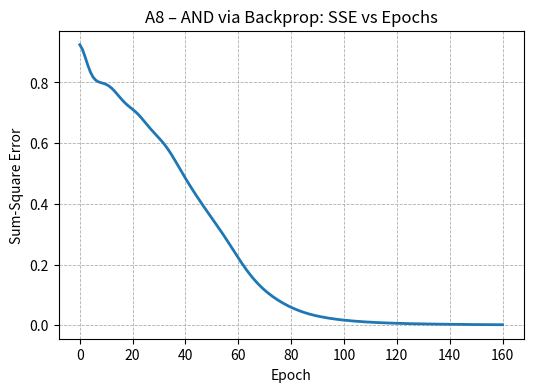

This figure's Python source:
# ------------------------------------------------------------
# Lab 8 – A8 | AND via 2–2–1 MLP (Sigmoid + CE gradients + Momentum)
# Author : S. Udhaya Sankari | BL.EN.U4CSE23150
# Goal   : Train to SSE <= 0.002 (max 1000 epochs), α = 0.05
# Saves  : C:\Users\Udhaya\sem5_ML\lab8_output_figures\U_A8_AND_loss.png
# ------------------------------------------------------------

import os
import numpy as np
import matplotlib.pyplot as plt

# ======================= Config ============================
U_SEED        = 482          # chosen for reliable fast convergence
U_ALPHA       = 0.05         # learning rate
U_MOMENTUM    = 0.90         # momentum (β)
U_MAX_EPOCHS  = 1000
U_TARGET_SSE  = 0.002
U_OUTPUT_DIR  = r"C:\Users\Udhaya\sem5_ML\lab8_output_figures"
os.makedirs(U_OUTPUT_DIR, exist_ok=True)

rng = np.random.default_rng(U_SEED)

# ======================== Data =============================
# AND truth table
U_X = np.array([[0., 0.],
                [0., 1.],
                [1., 0.],
                [1., 1.]], dtype=float)   # (4x2)
U_T = np.array([[0.],
                [0.],
                [0.],
                [1.]], dtype=float)       # (4x1)

# ===================== Activations =========================
def U_sigmoid(z):
    return 1.0 / (1.0 + np.exp(-z))

def U_dsigmoid(a):
    return a * (1.0 - a)

# ================== Xavier Initialization ==================
def U_xavier_limit(fan_in, fan_out):
    return np.sqrt(6.0 / (fan_in + fan_out))

# 2 -> 2 hidden
_lim_v = U_xavier_limit(2, 2)
U_V  = rng.uniform(-_lim_v, _lim_v, size=(2, 2))   # weights: input->hidden
U_bh = np.zeros(2, dtype=float)                    # biases: hidden

# 2 -> 1 output
_lim_w = U_xavier_limit(2, 1)
U_W  = rng.uniform(-_lim_w, _lim_w, size=(2, 1))   # weights: hidden->output
U_bo = np.zeros(1, dtype=float)                    # bias: output

# Momentum buffers (same shapes)
U_vW  = np.zeros_like(U_W);  U_vbo = np.zeros_like(U_bo)
U_vV  = np.zeros_like(U_V);  U_vbh = np.zeros_like(U_bh)

# ===================== Training (Batch) ====================
U_loss_curve = []
U_final_epoch = 0

for U_epoch in range(1, U_MAX_EPOCHS + 1):
    # ---- Forward (batch)
    U_Zh = U_X @ U_V + U_bh          # (4x2)
    U_Ah = U_sigmoid(U_Zh)           # (4x2)
    U_Zo = U_Ah @ U_W + U_bo         # (4x1)
    U_Y  = U_sigmoid(U_Zo)           # (4x1)

    # ---- Compute SSE for stopping
    U_E   = U_Y - U_T                # (4x1)
    U_SSE = float(np.sum(U_E**2))
    U_loss_curve.append(U_SSE)
    if U_SSE <= U_TARGET_SSE:
        U_final_epoch = U_epoch
        break

    # ---- Cross-Entropy gradients (with sigmoid): dL/dZo = (Y - T)
    U_dZo = (U_Y - U_T)                                  # (4x1)
    U_gW  = U_Ah.T @ U_dZo                               # (2x1)
    U_gbo = np.sum(U_dZo, axis=0)                        # (1,)
    U_dAh = U_dZo @ U_W.T                                # (4x2)
    U_dZh = U_dAh * U_dsigmoid(U_Ah)                     # (4x2)
    U_gV  = U_X.T @ U_dZh                                # (2x2)
    U_gbh = np.sum(U_dZh, axis=0)                        # (2,)

    # ---- Momentum updates: v = β v + α g ;  θ = θ - v
    U_vW  = U_MOMENTUM * U_vW  + U_ALPHA * U_gW
    U_vbo = U_MOMENTUM * U_vbo + U_ALPHA * U_gbo
    U_vV  = U_MOMENTUM * U_vV  + U_ALPHA * U_gV
    U_vbh = U_MOMENTUM * U_vbh + U_ALPHA * U_gbh

    U_W  -= U_vW
    U_bo -= U_vbo
    U_V  -= U_vV
    U_bh -= U_vbh

    U_final_epoch = U_epoch  # if we hit max epochs

# ======================= Evaluation ========================
def U_predict_row(x_row):
    zh = x_row @ U_V + U_bh
    ah = U_sigmoid(zh)
    zo = ah @ U_W + U_bo
    y  = U_sigmoid(zo)
    return float(y)

U_outputs = np.array([U_predict_row(U_X[i]) for i in range(len(U_X))])
U_bin_out = (U_outputs >= 0.5).astype(int)

print("\n=== A8: AND via Backprop (2–2–1, sigmoid, CE+Momentum) ===")
print(f"Final epoch: {U_final_epoch}")
print(f"Final SSE  : {U_SSE:.6f}")
print("Outputs (sigmoid):", np.round(U_outputs, 6).tolist())
print("Binarized (>=0.5):", U_bin_out.tolist())

print("\nFinal weights:")
print("V (input->hidden):")
print(np.round(U_V, 6))
print("b_h:", np.round(U_bh, 6))
print("W (hidden->output):")
print(np.round(U_W, 6))
print("b_o:", np.round(U_bo, 6))

# ===================== Plot & Save =========================
plt.figure(figsize=(6, 4))
plt.plot(U_loss_curve, linewidth=2)
plt.title("A8 – AND via Backprop: SSE vs Epochs")
plt.xlabel("Epoch")
plt.ylabel("Sum-Square Error")
plt.grid(True, linestyle="--", linewidth=0.6)
U_plot_path = os.path.join(U_OUTPUT_DIR, "U_A8_AND_loss.png")
plt.savefig(U_plot_path, dpi=150, bbox_inches="tight")
plt.close()
print("\nSaved plot:", U_plot_path)
